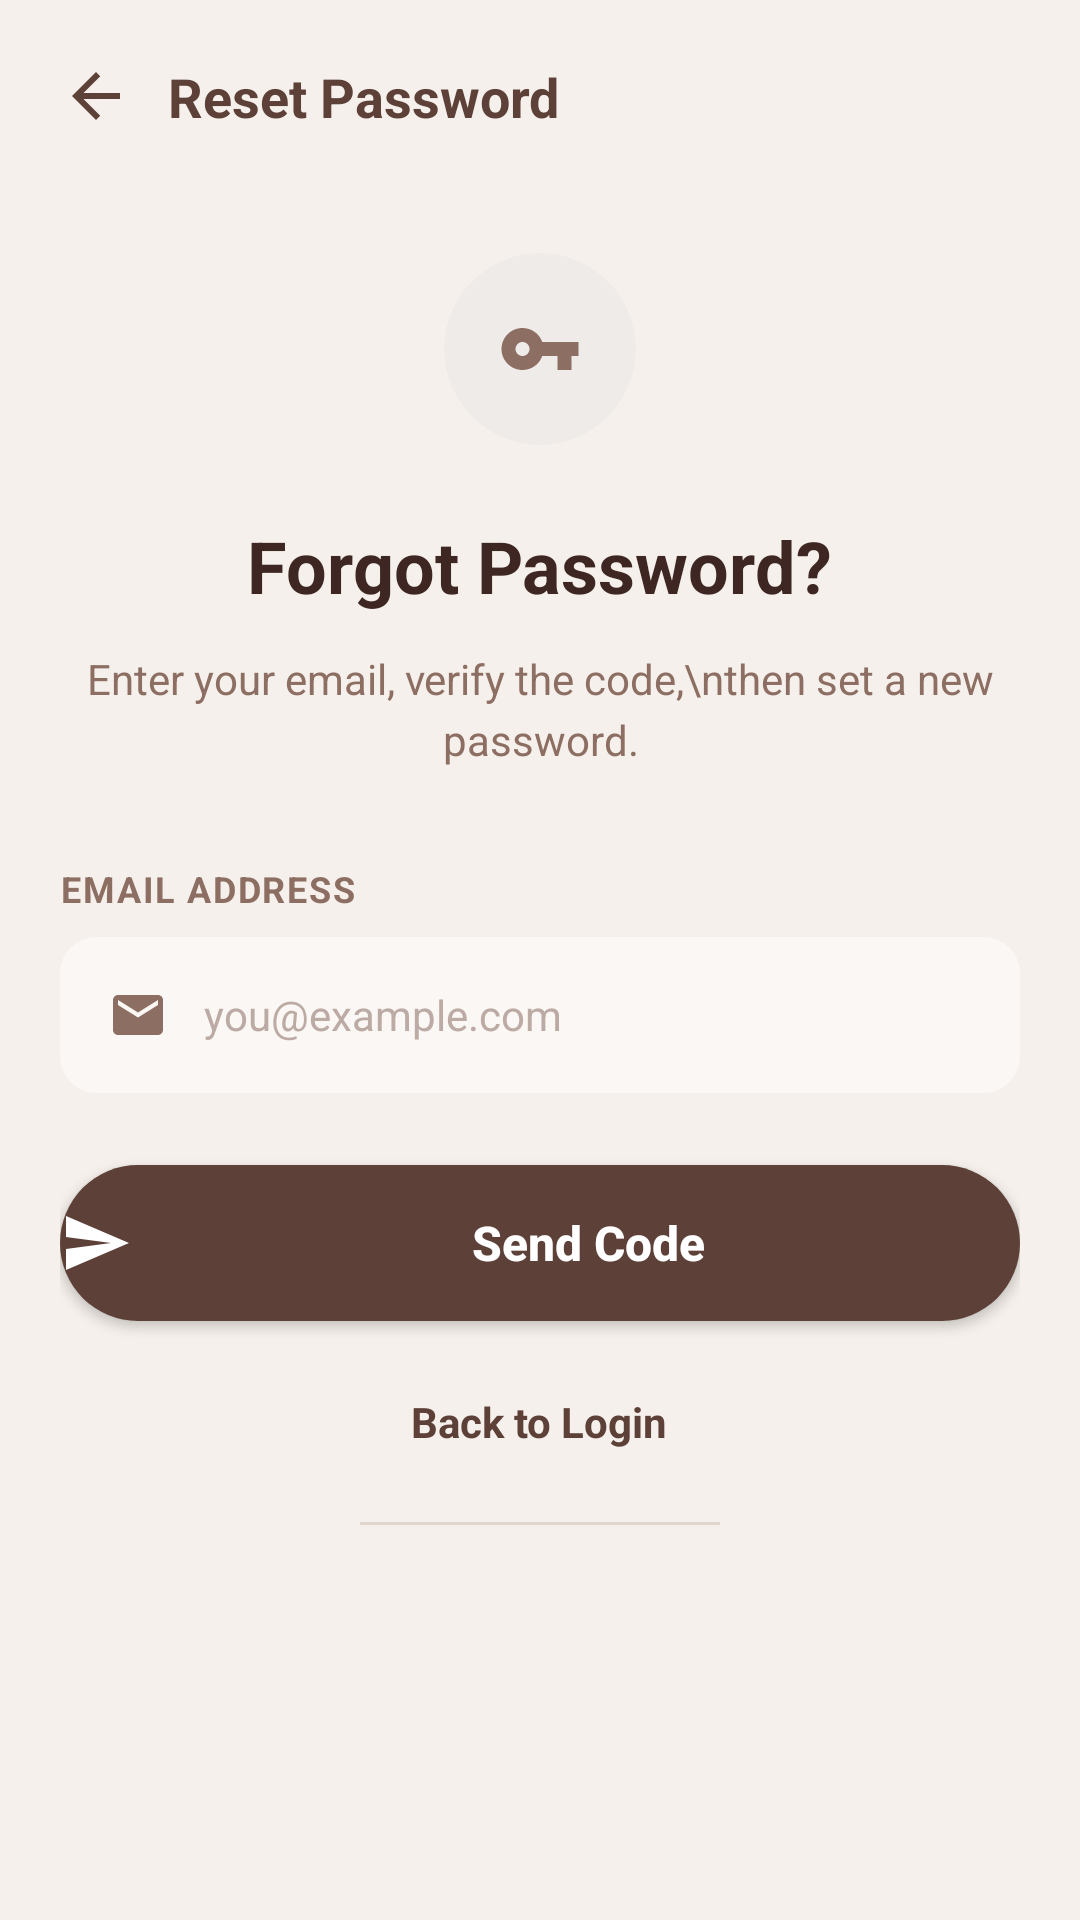

The Android layout XML behind this screen, and the referenced resources:
<!-- AndroidManifest.xml: application theme Theme.ClearSpace -->
<!-- res/layout/activity_forgot_password.xml -->
<?xml version="1.0" encoding="utf-8"?>
<ScrollView xmlns:android="http://schemas.android.com/apk/res/android"
    xmlns:app="http://schemas.android.com/apk/res-auto"
    android:layout_width="match_parent"
    android:layout_height="match_parent"
    android:background="#F5F0EB"
    android:fillViewport="true">

    <LinearLayout
        android:layout_width="match_parent"
        android:layout_height="wrap_content"
        android:orientation="vertical"
        android:padding="20dp">

        
        <LinearLayout
            android:layout_width="match_parent"
            android:layout_height="wrap_content"
            android:orientation="horizontal"
            android:gravity="center_vertical"
            android:layout_marginBottom="40dp">

            <ImageView
                android:id="@+id/iv_back"
                android:layout_width="24dp"
                android:layout_height="24dp"
                android:src="@drawable/ic_arrow_back"
                android:contentDescription="Back"
                android:layout_marginEnd="12dp"/>

            <TextView
                android:layout_width="wrap_content"
                android:layout_height="wrap_content"
                android:text="Reset Password"
                android:textColor="#5D4037"
                android:textSize="18sp"
                android:textStyle="bold"/>
        </LinearLayout>

        
        <androidx.cardview.widget.CardView
            android:layout_width="64dp"
            android:layout_height="64dp"
            android:layout_gravity="center"
            app:cardCornerRadius="32dp"
            app:cardElevation="0dp"
            app:cardBackgroundColor="#EFEBE9"
            android:layout_marginBottom="24dp">

            <ImageView
                android:layout_width="28dp"
                android:layout_height="28dp"
                android:layout_gravity="center"
                android:src="@drawable/ic_key"
                android:contentDescription="Key icon"/>
        </androidx.cardview.widget.CardView>

        
        <TextView
            android:layout_width="wrap_content"
            android:layout_height="wrap_content"
            android:layout_gravity="center"
            android:text="Forgot Password?"
            android:textColor="#3E2723"
            android:textSize="24sp"
            android:textStyle="bold"
            android:layout_marginBottom="12dp"/>

        
        <TextView
            android:layout_width="wrap_content"
            android:layout_height="wrap_content"
            android:layout_gravity="center"
            android:gravity="center"
            android:text="Enter your email, verify the code,\nthen set a new password."
            android:textColor="#8D6E63"
            android:textSize="14sp"
            android:lineSpacingExtra="4dp"
            android:layout_marginBottom="32dp"/>

        
        <TextView
            android:layout_width="wrap_content"
            android:layout_height="wrap_content"
            android:text="EMAIL ADDRESS"
            android:textColor="#8D6E63"
            android:textSize="12sp"
            android:textStyle="bold"
            android:letterSpacing="0.05"
            android:layout_marginBottom="8dp"/>

        
        <LinearLayout
            android:layout_width="match_parent"
            android:layout_height="52dp"
            android:orientation="horizontal"
            android:gravity="center_vertical"
            android:background="@drawable/bg_input_field"
            android:paddingHorizontal="16dp"
            android:layout_marginBottom="24dp">

            <ImageView
                android:layout_width="20dp"
                android:layout_height="20dp"
                android:src="@drawable/ic_email"
                android:layout_marginEnd="12dp"
                android:contentDescription="Email icon"/>

            <EditText
                android:id="@+id/et_email"
                android:layout_width="0dp"
                android:layout_height="match_parent"
                android:layout_weight="1"
                android:background="@null"
                android:hint="you@example.com"
                android:inputType="textEmailAddress"
                android:textColor="#3E2723"
                android:textColorHint="#BCAAA4"
                android:textSize="14sp"/>
        </LinearLayout>

        
        <Button
            android:id="@+id/btn_send_code"
            android:layout_width="match_parent"
            android:layout_height="52dp"
            android:background="@drawable/bg_btn_brown"
            android:drawableStart="@drawable/ic_send"
            android:drawablePadding="8dp"
            android:text="Send Code"
            android:textAllCaps="false"
            android:textColor="@android:color/white"
            android:textSize="16sp"
            android:textStyle="bold"
            android:layout_marginBottom="24dp"/>

        
        <TextView
            android:id="@+id/tv_back_to_login"
            android:layout_width="wrap_content"
            android:layout_height="wrap_content"
            android:layout_gravity="center"
            android:text="Back to Login"
            android:textColor="#5D4037"
            android:textSize="14sp"
            android:textStyle="bold"
            android:layout_marginBottom="24dp"/>

        
        <View
            android:layout_width="120dp"
            android:layout_height="1dp"
            android:layout_gravity="center"
            android:background="#E0D6D0"/>

    </LinearLayout>
</ScrollView>
<!-- resources referenced by this layout -->
<resources>
  <!-- drawable bg_btn_brown (drawable) -->
  <?xml version="1.0" encoding="utf-8"?>
  <shape xmlns:android="http://schemas.android.com/apk/res/android"
      android:shape="rectangle">
      <solid android:color="#5D4037"/>
      <corners android:radius="26dp"/>
  </shape>
  <!-- drawable bg_input_field (drawable) -->
  <?xml version="1.0" encoding="utf-8"?>
  <shape xmlns:android="http://schemas.android.com/apk/res/android"
      android:shape="rectangle">
      <solid android:color="#FBF7F4"/>
      <corners android:radius="12dp"/>
  </shape>
  <!-- drawable ic_arrow_back (drawable) -->
  <?xml version="1.0" encoding="utf-8"?>
  <vector xmlns:android="http://schemas.android.com/apk/res/android"
      android:width="24dp"
      android:height="24dp"
      android:viewportWidth="24"
      android:viewportHeight="24"
      android:tint="#5D4037">
      <path
          android:fillColor="#000000"
          android:pathData="M20,11H7.83l5.59,-5.59L12,4l-8,8 8,8 1.41,-1.41L7.83,13H20v-2z"/>
  </vector>
  <!-- drawable ic_email (drawable) -->
  <?xml version="1.0" encoding="utf-8"?>
  <vector xmlns:android="http://schemas.android.com/apk/res/android"
      android:width="24dp"
      android:height="24dp"
      android:viewportWidth="24"
      android:viewportHeight="24"
      android:tint="#8D6E63">
      <path
          android:fillColor="#000000"
          android:pathData="M20,4H4C2.9,4 2.01,4.9 2.01,6L2,18c0,1.1 0.9,2 2,2h16c1.1,0 2,-0.9 2,-2V6c0,-1.1 -0.9,-2 -2,-2zM20,8l-8,5 -8,-5V6l8,5 8,-5v2z"/>
  </vector>
  <!-- drawable ic_key (drawable) -->
  <?xml version="1.0" encoding="utf-8"?>
  <vector xmlns:android="http://schemas.android.com/apk/res/android"
      android:width="24dp"
      android:height="24dp"
      android:viewportWidth="24"
      android:viewportHeight="24"
      android:tint="#8D6E63">
      <path
          android:fillColor="#000000"
          android:pathData="M12.65,10C11.83,7.67 9.61,6 7,6c-3.31,0 -6,2.69 -6,6s2.69,6 6,6c2.61,0 4.83,-1.67 5.65,-4H17v4h4v-4h2v-4H12.65zM7,14c-1.1,0 -2,-0.9 -2,-2s0.9,-2 2,-2 2,0.9 2,2 -0.9,2 -2,2z"/>
  </vector>
  <!-- drawable ic_send (drawable) -->
  <?xml version="1.0" encoding="utf-8"?>
  <vector xmlns:android="http://schemas.android.com/apk/res/android"
      android:width="24dp"
      android:height="24dp"
      android:viewportWidth="24"
      android:viewportHeight="24"
      android:tint="@android:color/white">
      <path
          android:fillColor="#000000"
          android:pathData="M2.01,21L23,12 2.01,3 2,10l15,2 -15,2z"/>
  </vector>
  <style name="Theme.ClearSpace" parent="Base.Theme.ClearSpace" />
  <style name="Base.Theme.ClearSpace" parent="Theme.Material3.DayNight.NoActionBar">
          <item name="colorPrimary">@color/b800</item>
          <item name="colorOnPrimary">@color/white</item>
          <item name="colorSecondary">@color/sage</item>
          <item name="android:statusBarColor">@color/appBg</item>
          <item name="android:navigationBarColor">@color/appBg</item>
          <item name="android:windowBackground">@color/appBg</item>
      </style>
  <color name="b800">#2D1F14</color>
  <color name="white">#FFFFFFFF</color>
  <color name="sage">#7A9E82</color>
  <color name="appBg">#F5EFE8</color>
</resources>
